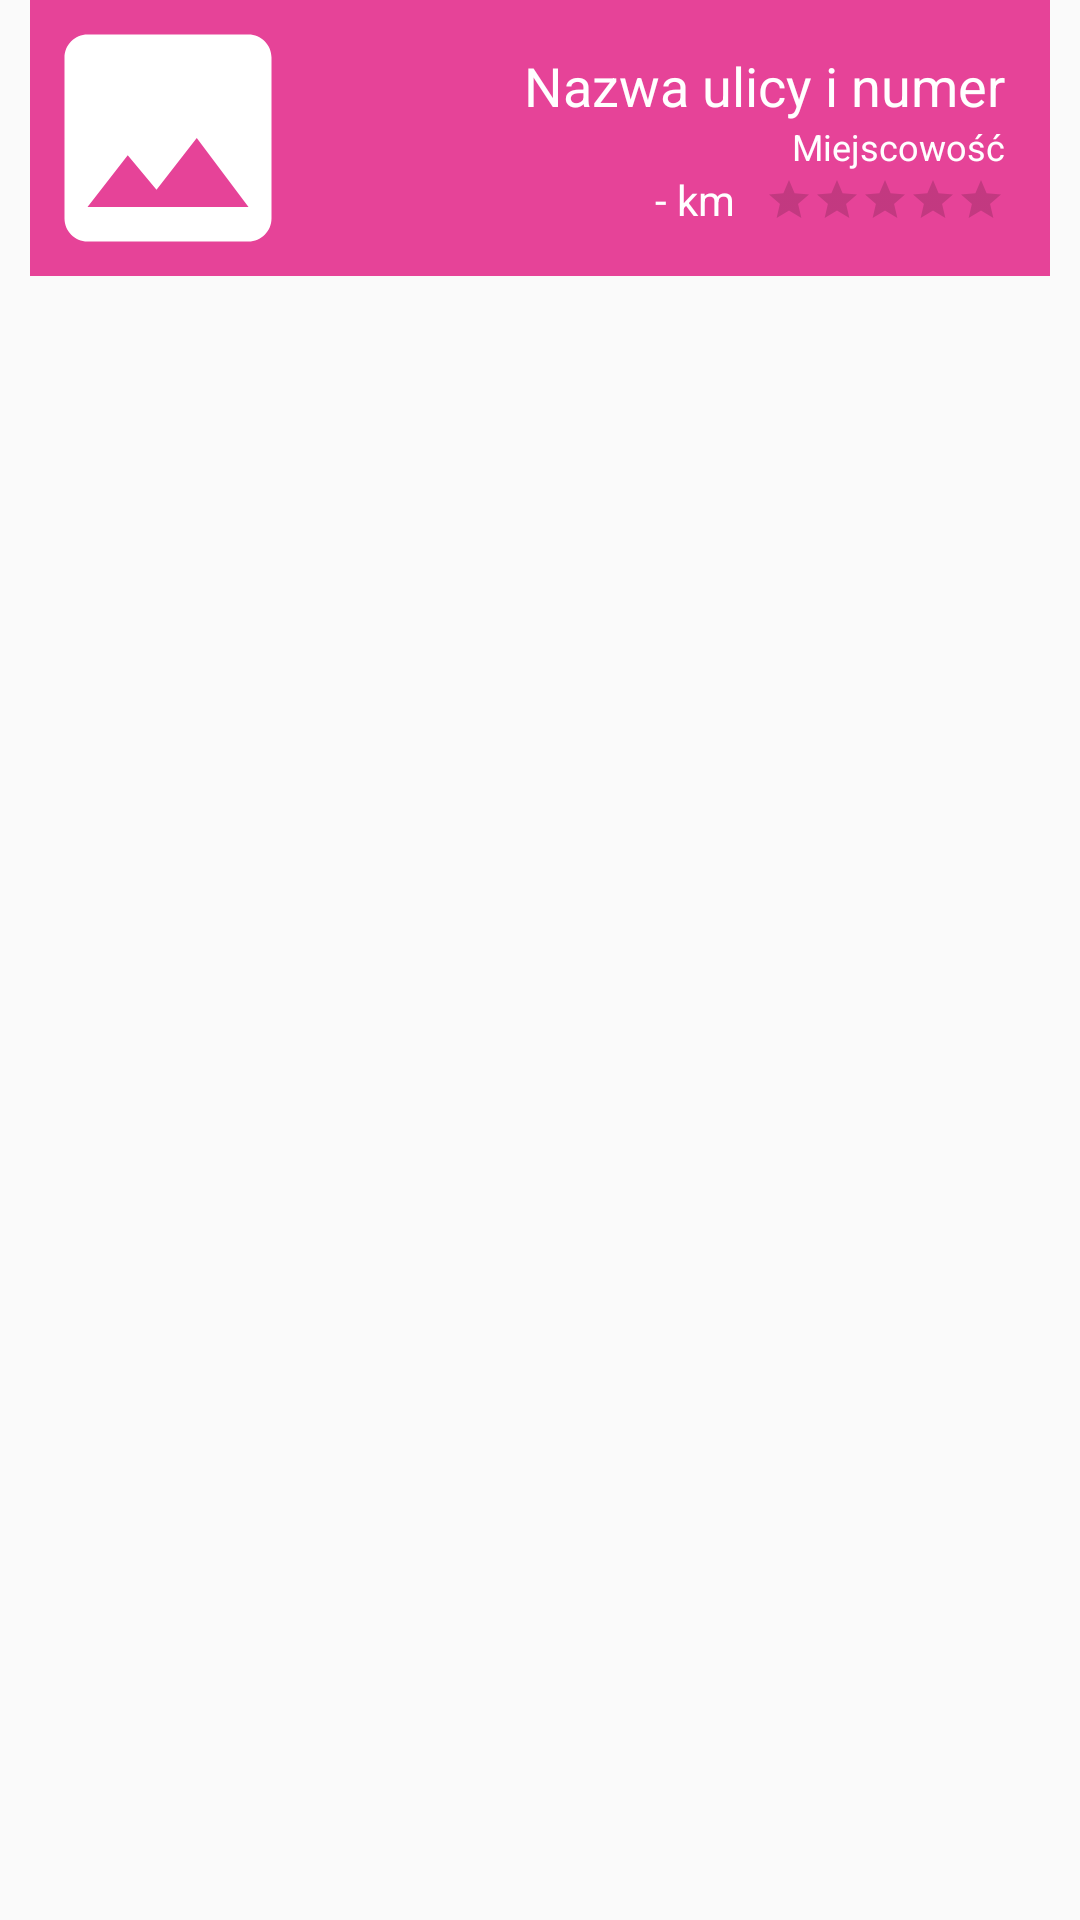

Produce the Android XML layout that renders to this screen, including the resource entries it uses.
<!-- AndroidManifest.xml: application theme AppTheme -->
<!-- res/layout/playground_search_item.xml -->
<?xml version="1.0" encoding="utf-8"?>
<android.support.constraint.ConstraintLayout xmlns:android="http://schemas.android.com/apk/res/android"
    android:paddingStart="10dp"
    android:paddingEnd="10dp"
    android:layout_width="match_parent"
    android:layout_height="wrap_content"
    xmlns:app="http://schemas.android.com/apk/res-auto">

    <android.support.constraint.ConstraintLayout
        android:background="@color/colorPrimary"
        android:layout_width="match_parent"
        android:layout_height="wrap_content">

        <ImageView
            android:contentDescription="@string/ic_photo"
            android:id="@+id/playground_img_main"
            android:layout_width="92dp"
            android:layout_height="92dp"
            android:layout_alignParentStart="true"
            android:layout_alignParentTop="true"
            android:background="@color/colorPrimary"
            android:src="@drawable/ic_photo" />

        <android.support.constraint.ConstraintLayout
            app:layout_constraintStart_toEndOf="@id/playground_img_main"
            app:layout_constraintBottom_toBottomOf="@id/playground_img_main"
            app:layout_constraintTop_toTopOf="@id/playground_img_main"
            app:layout_constraintEnd_toEndOf="parent"
            android:paddingStart="15dp"
            android:paddingEnd="15dp"
            android:layout_width="0dp"
            android:layout_height="wrap_content">
            <TextView
                android:id="@+id/searchItem_street"
                android:maxLines="1"
                android:ellipsize="end"
                android:layout_height="wrap_content"
                android:layout_width="match_parent"
                android:gravity="end"
                android:text="@string/playground_street_default"
                android:textColor="#fff"
                android:textSize="18sp" />

            <TextView
                android:id="@+id/searchItem_town"
                app:layout_constraintTop_toBottomOf="@id/searchItem_street"
                android:layout_height="wrap_content"
                android:layout_width="match_parent"
                android:gravity="end"
                android:text="@string/playground_town_default"
                android:textColor="#fff"
                android:textSize="12sp" />

            <TextView
                android:id="@+id/distance"
                android:layout_width="97dp"
                android:layout_height="wrap_content"
                app:layout_constraintTop_toBottomOf="@id/searchItem_town"
                app:layout_constraintEnd_toStartOf="@id/ratingBar"
                android:gravity="end"
                android:text="@string/distance_default"
                android:paddingStart="10dp"
                android:paddingEnd="10dp"
                android:textColor="#fff"
                android:textSize="14sp" />

            <RatingBar
                style="@style/Base.Widget.AppCompat.RatingBar.Small"
                android:id="@+id/ratingBar"
                android:layout_width="wrap_content"
                android:layout_height="wrap_content"
                app:layout_constraintTop_toTopOf="@id/distance"
                app:layout_constraintBottom_toBottomOf="@id/distance"
                app:layout_constraintEnd_toEndOf="parent"
                android:isIndicator="true"/>
        </android.support.constraint.ConstraintLayout>
    </android.support.constraint.ConstraintLayout>
</android.support.constraint.ConstraintLayout>
<!-- resources referenced by this layout -->
<resources>
  <color name="colorPrimary">#e64398</color>
  <!-- drawable ic_photo (drawable) -->
  <vector xmlns:android="http://schemas.android.com/apk/res/android"
      android:width="24dp"
      android:height="24dp"
      android:viewportHeight="24.0"
      android:viewportWidth="24.0">
      <path
          android:pathData="M21 19V5c0-1.1-0.9-2-2-2H5c-1.1 0-2 0.9-2 2v14c0 1.1 0.9 2 2 2h14c1.1 0 2-0.9 2-2zM8.5 13.5l2.5 3.01L14.5 12l4.5 6H5l3.5-4.5z"
          android:fillColor="#fff"/>
  </vector>
  <string name="distance_default">- km</string>
  <string name="ic_photo">Ikona zdjęcia</string>
  <string name="playground_street_default">Nazwa ulicy i numer</string>
  <string name="playground_town_default">Miejscowość</string>
  <style name="AppTheme" parent="Theme.AppCompat.Light.NoActionBar">
          
          <item name="colorPrimary">@color/colorPrimary</item>
          <item name="colorPrimaryDark">@color/colorPrimaryDark</item>
          <item name="colorAccent">@color/colorAccent</item>
      </style>
  <color name="colorPrimaryDark">#610d39</color>
  <color name="colorAccent">#5d97b0</color>
</resources>
